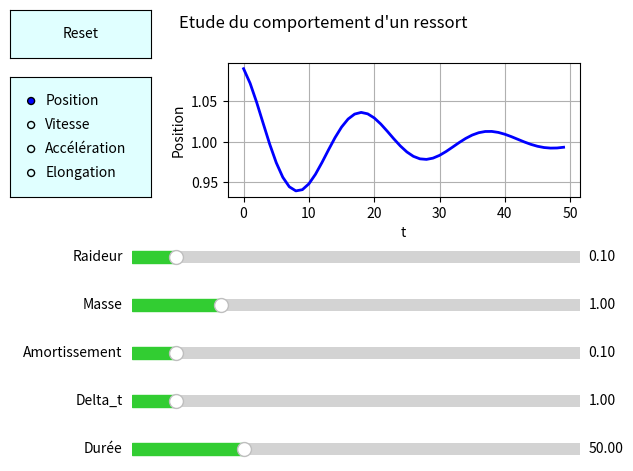

Here is the Python script that generated this plot: (Note: this script raises an exception after producing the figure.)
# -*- coding: utf-8 -*-
"""
Created on Sun Mar 29 11:36:38 2020

[redacted]
"""

import numpy as np
import matplotlib.pyplot as plt
from matplotlib.widgets import Slider, Button, RadioButtons

def calcul(m, k, amort, deltat, time_sim, value_selected):
    p0=np.array([0.,0.,0.])
    p1=np.array([0.,-1.,0.])
    longueur_0 = np.sqrt(np.dot(p1-p0, p1-p0))
    p1 = np.array([0.,-1.1,0])
    v = np.array([0., 0., 0.])
    longueur = np.sqrt(np.dot(p1-p0, p1-p0))
    deltalong = longueur-longueur_0
    lacc = []
    laccnorme = []
    lv = []
    lvnorme = []
    lp = []
    lpnorme = []
    ldp = []
    acc= np.array([0., 0., 0.])
    at = np.arange(0, time_sim, deltat)
    for i in at:
        longueur = np.sqrt(np.dot(p1-p0,p1-p0))
        deltalong = longueur-longueur_0
               
        ldp.append(deltalong)
        lv.append(v)
        lacc.append(acc)
        lp.append(p1)
    
        acc=(1/m)*(-v*amort-k*deltalong*(p1-p0)/longueur)
        v=v+deltat*acc      
        p1=p1+deltat*v
        
        vnorme = np.linalg.norm(v)
        lvnorme.append(vnorme)
        
        accnorme = np.linalg.norm(acc)
        laccnorme.append(accnorme)
        
        p1norme = np.linalg.norm(p1)
        lpnorme.append(p1norme)
               
    if value_selected == 'Accélération':
        lreturn = laccnorme
    elif value_selected == 'Vitesse':
        lreturn = lvnorme
    elif value_selected == 'Position':
        lreturn = lpnorme      
    elif value_selected == 'Elongation':
        lreturn = ldp
    else: 
        lreturn = ldp
    return list(at), lreturn
    
m_init = 1.0
k_init = 0.1
amort_init = 0.1
deltat_init = 1.0
time_sim_init = 50
x, y = calcul(m_init, k_init, amort_init, deltat_init, time_sim_init, "Position")

fig, ax = plt.subplots()
fig.suptitle("Etude du comportement d'un ressort")
plt.subplots_adjust(left = 0.35, bottom = 0.6)
p, = plt.plot(x, y, linewidth=2, color = 'blue')
plt.axis([10, 50, -0.07, 0.15])
plt.xlim(0, time_sim_init)
plt.xlabel("t")
plt.ylabel("Position")
ax.grid()
ax.autoscale(enable=True, axis='both')

axSliderRaideur = plt.axes([0.2, 0.45, 0.7, 0.05], facecolor='lightcyan')
slder_raideur = Slider(axSliderRaideur, 'Raideur', valmin=0, valmax=1, valinit=k_init, valfmt='%1.2f', closedmin=True, closedmax=True, color='limegreen')

axSliderMasse = plt.axes([0.2, 0.35, 0.7, 0.05], facecolor='lightcyan')
slder_masse = Slider(axSliderMasse, 'Masse', valmin=0, valmax=5, valinit=m_init, valfmt='%1.2f', closedmin=False, closedmax=True,color='limegreen')

axSliderAmort = plt.axes([0.2, 0.25, 0.7, 0.05], facecolor='lightcyan')
slder_amort = Slider(axSliderAmort, 'Amortissement', valmin=0, valmax = 1, valinit=amort_init, valfmt='%1.2f', closedmin=False, closedmax=True, color='limegreen')

axSliderDeltatT = plt.axes([0.2, 0.15, 0.7, 0.05], facecolor='lightcyan')
slder_deltat = Slider(axSliderDeltatT, 'Delta_t', valmin=0, valmax=10, valinit=deltat_init, valfmt='%1.2f', closedmin=False, closedmax=True, color='limegreen')

axSliderDuree = plt.axes([0.2, 0.05, 0.7, 0.05], facecolor='lightcyan')
slder_duree = Slider(axSliderDuree, 'Durée', valmin=0, valmax=200, valinit=time_sim_init, valfmt='%1.2f', closedmin=False, closedmax=True, color='limegreen')

def update_plot(val):
    m = slder_masse.val
    k = slder_raideur.val
    amort = slder_amort.val
    deltat = slder_deltat.val
    time_sim = slder_duree.val
    type_plot = str(radio.value_selected)
    x, y = calcul(m, k, amort, deltat, time_sim, type_plot)
    p.set_xdata(x)
    p.set_ydata(y)
    ax.set_ylabel(type_plot)
    ax.set_xlim(xmin=0, xmax=time_sim)
    ax.set_ylim(ymin=min(y), ymax=max(y))
    plt.draw()

slder_masse.on_changed(update_plot)
slder_raideur.on_changed(update_plot)
slder_amort.on_changed(update_plot)
slder_deltat.on_changed(update_plot)
slder_duree.on_changed(update_plot)

axButton1 = plt.axes([0.01, 0.89, 0.22, 0.1])
btn1 = Button(axButton1, 'Reset', color='lightcyan')

def resetSlider(event):
    slder_raideur.reset()
    slder_masse.reset()
    slder_amort.reset()
    slder_deltat.reset()
    slder_duree.reset()
btn1.on_clicked(resetSlider)

rax = plt.axes([0.01, 0.60, 0.22, 0.25], facecolor='lightcyan')
radio = RadioButtons(rax, ('Position', 'Vitesse', 'Accélération', 'Elongation'))
radio.on_clicked(update_plot)
    
figManager = plt.get_current_fig_manager()
figManager.window.showMaximized()
plt.show()